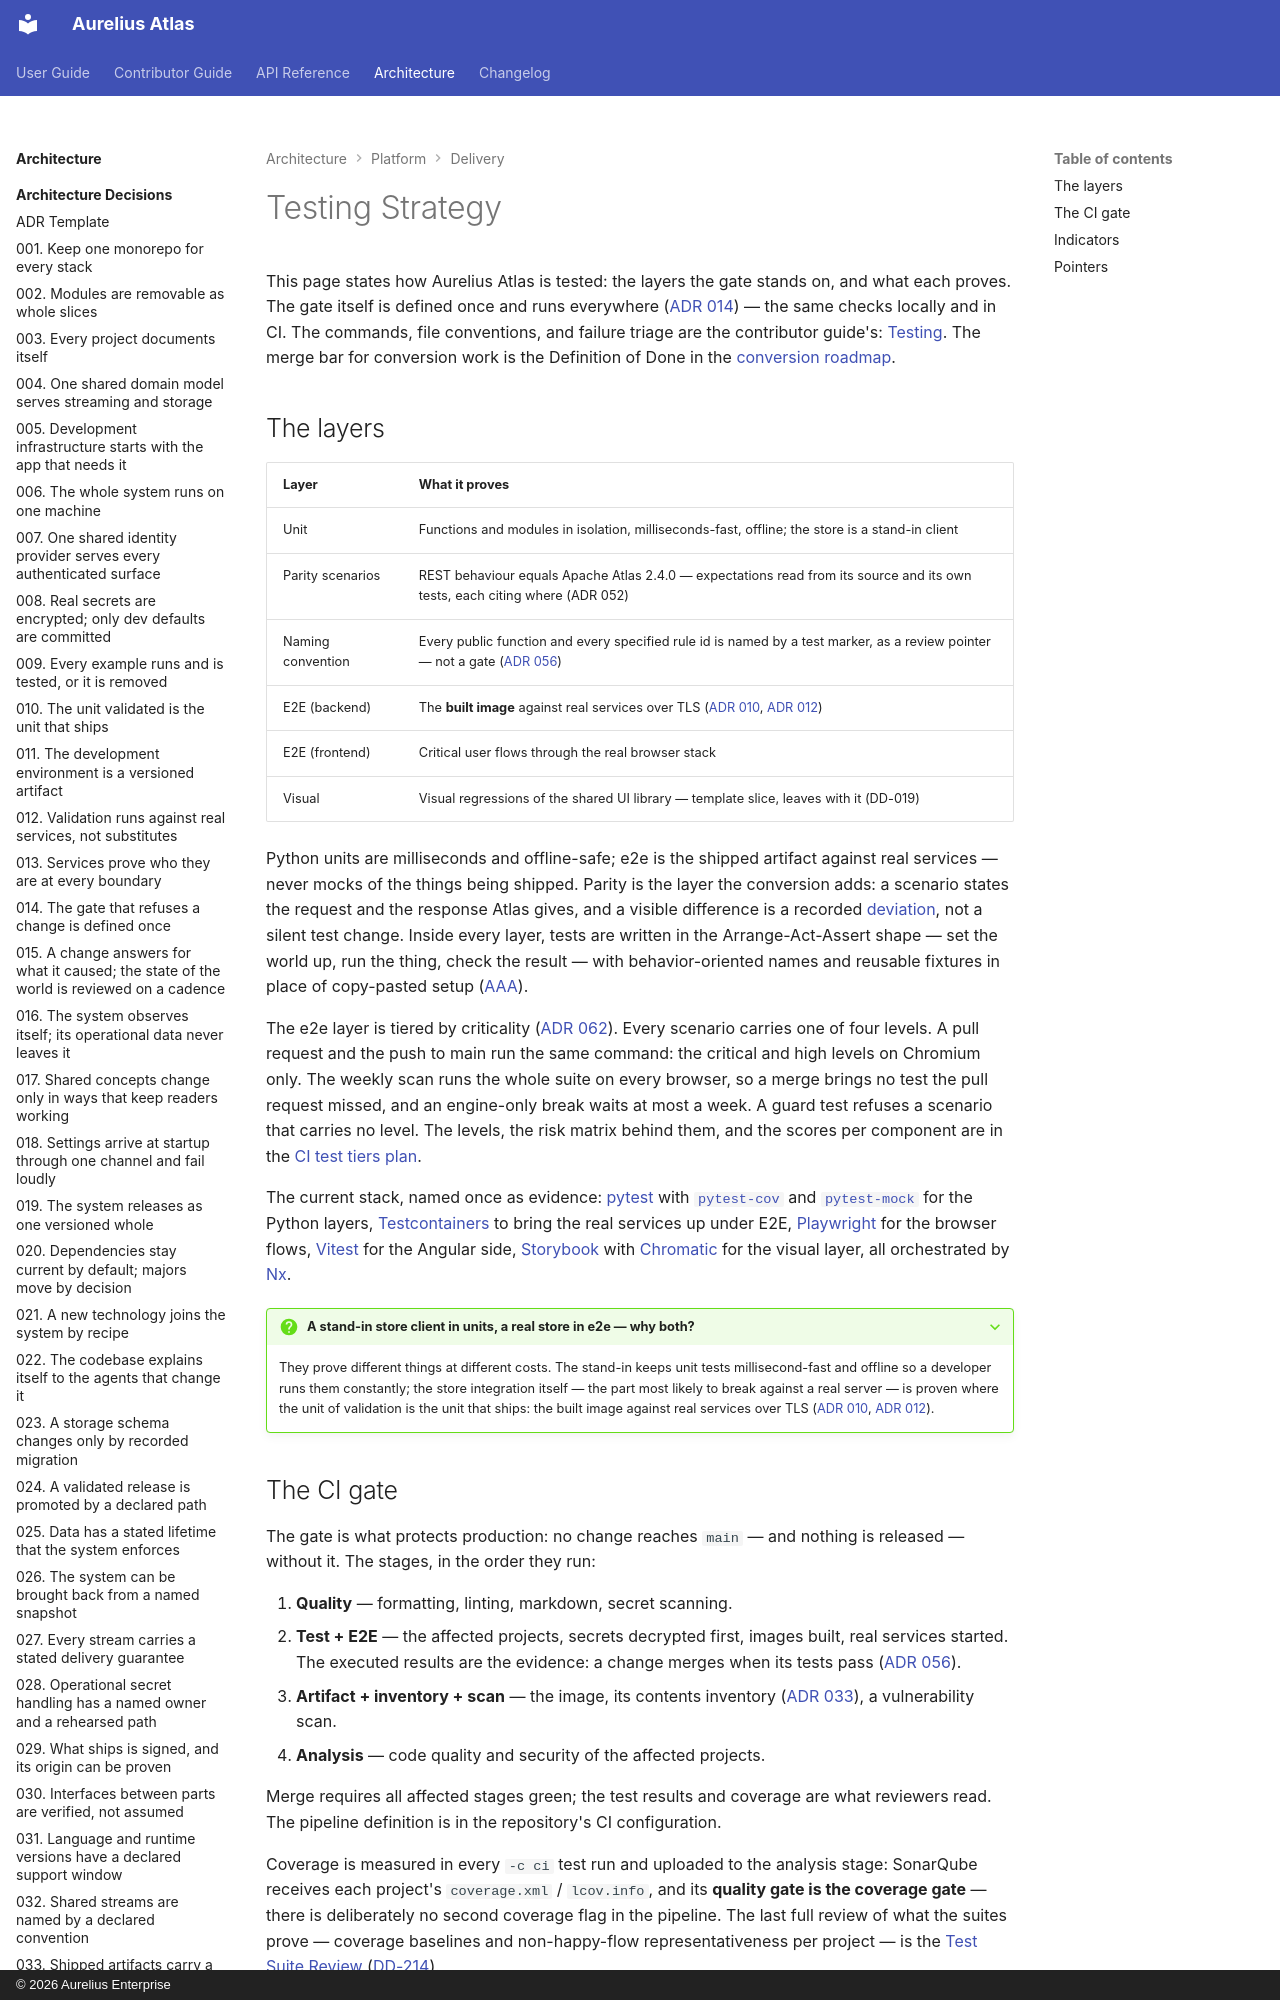

repository: aureliusenterprise/aurelius-atlas · page: architecture/platform/delivery/testing/index.html · generator: mkdocs · copyright: © 2026 Aurelius Enterprise

# Testing Strategy

This page states how Aurelius Atlas is tested: the layers the gate stands on, and what each proves.
The gate itself is defined once and runs everywhere
([ADR 014](../../adr/014-the-gate-is-defined-once-and-runs-everywhere.md)) — the same checks
locally and in CI. The commands, file conventions, and failure triage are the contributor guide's:
[Testing](../../../contributor-guide/testing.md). The merge bar for conversion work is the
Definition of Done in the [conversion roadmap](../../conversion/index.md).
